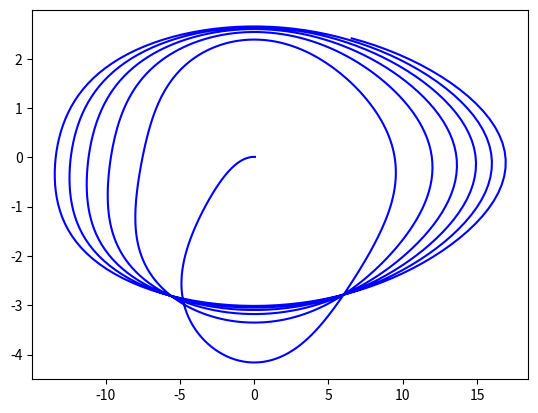

Here is the Python script that generated this plot:
import matplotlib.pyplot as plt
import numpy as np
from scipy.integrate import odeint

t = np.arange(0, 10, 0.01)

def diff_func(z,t):
    y, x = z
    dy_dt = x
    dx_dt = -np.sin(y)*x - 5 - 3*y*t
    return dy_dt,dx_dt

y0 = 0.01
x0 = 0.05
z0 = y0,x0

sol = odeint(diff_func,z0,t)
plt.plot(sol[:,1],sol[:,0], 'b')

    